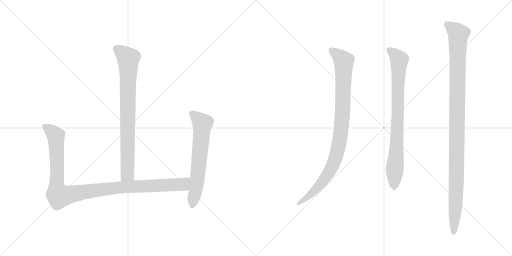
t = 0.00 s
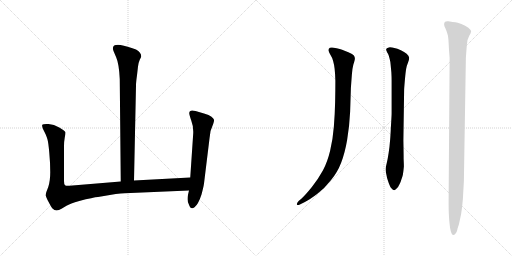
t = 4.77 s
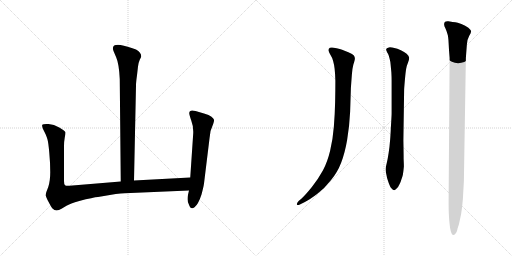
t = 4.97 s
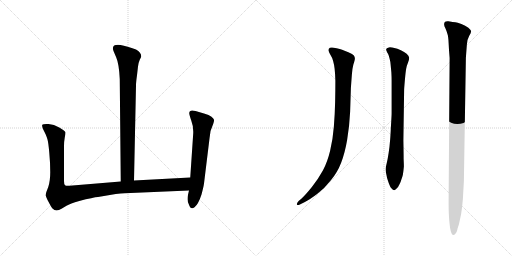
t = 5.16 s
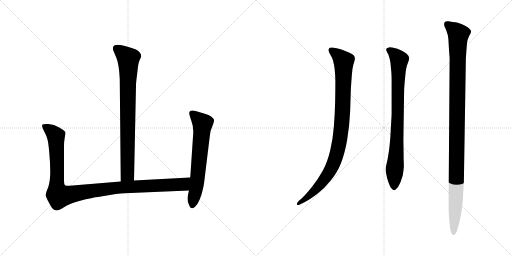
t = 5.36 s
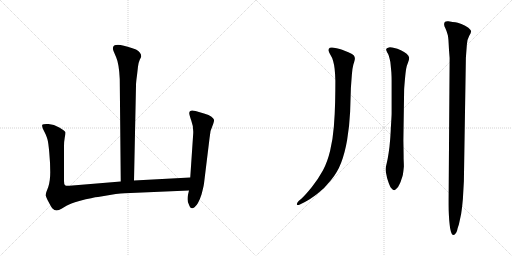
t = 5.93 s

The animated SVG that drew these frames (rendered in a browser with its animation timeline set to each time). Animation: 6 CSS @keyframes rules; one cycle of 5.93 s.

<svg version="1.1" viewBox="0 0 2048 1024" xmlns="http://www.w3.org/2000/svg">
  <g stroke="lightgray" stroke-dasharray="1,1" stroke-width="1" transform="scale(4, 4)">
    <line x1="0" y1="0" x2="256" y2="256"></line>
    <line x1="256" y1="0" x2="0" y2="256"></line>
    <line x1="128" y1="0" x2="128" y2="256"></line>
    <line x1="0" y1="128" x2="256" y2="128"></line>
    <line x1="256" y1="0" x2="512" y2="256"></line>
    <line x1="512" y1="0" x2="256" y2="256"></line>
    <line x1="384" y1="0" x2="384" y2="256"></line>
    <line x1="256" y1="128" x2="512" y2="128"></line>
  </g>
<g transform="scale(1, -1) translate(0, -850)">
   <style type="text/css">
    @keyframes keyframes0 {
      from {
       stroke: black;
       stroke-dashoffset: 810;
       stroke-width: 128;
       }
       73% {
       animation-timing-function: step-end;
       stroke: black;
       stroke-dashoffset: 0;
       stroke-width: 128;
       }
       to {
       stroke: black;
       stroke-width: 1024;
       }
       }
       #make-me-a-hanzi-animation-0 {
         animation: keyframes0 0.909180s both;
         animation-delay: 0.000000s;
         animation-timing-function: linear;
       }
    @keyframes keyframes1 {
      from {
       stroke: black;
       stroke-dashoffset: 1090;
       stroke-width: 128;
       }
       78% {
       animation-timing-function: step-end;
       stroke: black;
       stroke-dashoffset: 0;
       stroke-width: 128;
       }
       to {
       stroke: black;
       stroke-width: 1024;
       }
       }
       #make-me-a-hanzi-animation-1 {
         animation: keyframes1 1.137044s both;
         animation-delay: 0.909180s;
         animation-timing-function: linear;
       }
    @keyframes keyframes2 {
      from {
       stroke: black;
       stroke-dashoffset: 639;
       stroke-width: 128;
       }
       68% {
       animation-timing-function: step-end;
       stroke: black;
       stroke-dashoffset: 0;
       stroke-width: 128;
       }
       to {
       stroke: black;
       stroke-width: 1024;
       }
       }
       #make-me-a-hanzi-animation-2 {
         animation: keyframes2 0.770020s both;
         animation-delay: 2.046224s;
         animation-timing-function: linear;
       }
    @keyframes keyframes3 {
      from {
       stroke: black;
       stroke-dashoffset: 957;
       stroke-width: 128;
       }
       76% {
       animation-timing-function: step-end;
       stroke: black;
       stroke-dashoffset: 0;
       stroke-width: 128;
       }
       to {
       stroke: black;
       stroke-width: 1024;
       }
       }
       #make-me-a-hanzi-animation-3 {
         animation: keyframes3 1.028809s both;
         animation-delay: 2.816244s;
         animation-timing-function: linear;
       }
    @keyframes keyframes4 {
      from {
       stroke: black;
       stroke-dashoffset: 829;
       stroke-width: 128;
       }
       73% {
       animation-timing-function: step-end;
       stroke: black;
       stroke-dashoffset: 0;
       stroke-width: 128;
       }
       to {
       stroke: black;
       stroke-width: 1024;
       }
       }
       #make-me-a-hanzi-animation-4 {
         animation: keyframes4 0.924642s both;
         animation-delay: 3.845053s;
         animation-timing-function: linear;
       }
    @keyframes keyframes5 {
      from {
       stroke: black;
       stroke-dashoffset: 1115;
       stroke-width: 128;
       }
       78% {
       animation-timing-function: step-end;
       stroke: black;
       stroke-dashoffset: 0;
       stroke-width: 128;
       }
       to {
       stroke: black;
       stroke-width: 1024;
       }
       }
       #make-me-a-hanzi-animation-5 {
         animation: keyframes5 1.157389s both;
         animation-delay: 4.769695s;
         animation-timing-function: linear;
       }
</style>
<path d="M 536.0 128.0 L 544.0 508.0 Q 544.0 521.0 548.0 549.0 L 552.0 584.0 Q 554.0 600.0 559.0 611.0 Q 565.0 622.0 565.0 624.0 Q 565.0 640.0 544.0 652.0 Q 508.0 666.0 482.0 670.0 Q 443.0 675.0 454.0 646.0 L 465.0 620.0 Q 476.0 595.0 479.0 534.0 L 483.0 124.0 C 483.0 94.0 535.0 98.0 536.0 128.0 Z" fill="lightgray"></path> 
<path d="M 256.0 126.0 L 256.0 266.0 Q 256.0 284.0 259.0 300.0 Q 262.0 316.0 261.0 322.0 Q 259.0 327.0 237.0 340.0 Q 216.0 353.0 194.0 354.0 Q 172.0 355.0 169.0 351.0 Q 167.0 347.0 172.0 334.0 L 182.0 314.0 Q 188.0 300.0 190.0 292.0 Q 193.0 283.0 197.0 241.0 Q 201.0 198.0 201.0 162.0 Q 201.0 126.0 193.0 102.0 L 185.0 81.0 Q 183.0 74.0 183.0 68.0 Q 184.0 61.0 195.0 41.0 Q 206.0 20.0 210.0 16.0 Q 224.0 1.0 246.0 15.0 L 266.0 27.0 Q 280.0 35.0 317.0 46.0 Q 374.0 61.0 392.0 62.0 L 463.0 74.0 Q 504.0 78.0 522.0 78.0 L 756.0 88.0 C 786.0 89.0 791.0 142.0 761.0 140.0 L 536.0 128.0 L 483.0 124.0 L 278.0 107.0 Q 264.0 106.0 260.0 109.0 Q 256.0 112.0 256.0 126.0 Z" fill="lightgray"></path> 
<path d="M 756.0 88.0 L 752.0 71.0 Q 750.0 63.0 750.0 53.0 Q 750.0 42.0 756.0 31.0 Q 763.0 9.0 778.0 21.0 Q 793.0 32.0 806.0 72.0 Q 814.0 102.0 816.0 116.0 L 838.0 296.0 Q 839.0 327.0 853.0 355.0 Q 857.0 367.0 856.0 371.0 Q 855.0 375.0 846.0 383.0 Q 837.0 390.0 816.0 396.0 L 782.0 406.0 Q 757.0 413.0 757.0 397.0 Q 757.0 391.0 765.0 368.0 Q 774.0 345.0 773.0 318.0 L 761.0 140.0 L 756.0 88.0 Z" fill="lightgray"></path> 
<path d="M 1194.5 46.5 Q 1187.5 39.5 1187.5 34.5 L 1187.5 32.5 Q 1188.5 30.5 1191.5 30.5 Q 1194.5 30.5 1199.5 32.5 L 1219.5 42.5 Q 1239.5 52.5 1269.5 75.5 Q 1299.5 98.5 1323.5 129.5 Q 1349.5 160.5 1364.5 199.5 Q 1379.5 238.5 1388.5 290.5 Q 1397.5 342.5 1400.5 403.5 L 1403.5 497.5 Q 1405.5 527.5 1407.5 552.5 Q 1409.5 578.5 1413.5 592.5 Q 1419.5 610.5 1419.5 616.5 Q 1419.5 622.5 1415.5 628.5 Q 1411.5 634.5 1393.5 641.5 Q 1375.5 648.5 1368.5 651.5 Q 1360.5 654.5 1346.5 657.5 Q 1332.5 660.5 1327.5 660.5 Q 1317.5 660.5 1315.5 655.5 Q 1314.5 652.5 1314.5 650.5 L 1314.5 647.5 Q 1315.5 642.5 1321.5 631.5 Q 1329.5 619.5 1332.5 606.5 Q 1336.5 592.5 1338.5 575.5 Q 1340.5 558.5 1341.5 528.5 Q 1341.5 490.5 1340.5 442.5 Q 1339.5 394.5 1335.5 344.5 Q 1331.5 293.5 1320.5 247.5 Q 1309.5 201.5 1291.5 168.5 Q 1273.5 135.5 1247.5 102.5 Q 1221.5 70.5 1206.5 56.5 L 1194.5 46.5 Z" fill="lightgray"></path> 
<path d="M 1613.5 288.5 L 1616.5 490.5 Q 1616.5 496.5 1619.5 530.5 Q 1622.5 564.5 1624.5 574.5 Q 1625.5 584.5 1632.5 601.5 Q 1636.5 611.5 1636.5 617.5 L 1636.5 620.5 Q 1635.5 627.5 1626.5 635.5 Q 1617.5 643.5 1603.5 649.5 Q 1588.5 656.5 1577.5 658.5 Q 1567.5 661.5 1559.5 661.5 Q 1551.5 660.5 1547.5 657.5 Q 1544.5 654.5 1544.5 651.5 Q 1544.5 650.5 1545.5 648.5 Q 1547.5 642.5 1552.5 634.5 Q 1556.5 625.5 1558.5 615.5 Q 1561.5 604.5 1562.5 592.5 Q 1563.5 580.5 1565.5 560.5 Q 1566.5 540.5 1566.5 529.5 L 1566.5 398.5 Q 1566.5 386.5 1563.5 341.5 Q 1561.5 296.5 1559.5 280.5 Q 1558.5 264.5 1554.5 238.5 Q 1550.5 212.5 1547.5 200.5 Q 1542.5 181.5 1542.5 173.5 L 1542.5 171.5 Q 1542.5 164.5 1545.5 152.5 Q 1547.5 139.5 1551.5 128.5 Q 1554.5 118.5 1558.5 109.5 Q 1561.5 100.5 1566.5 96.5 Q 1571.5 89.5 1576.5 89.5 Q 1580.5 90.5 1586.5 96.5 Q 1593.5 102.5 1598.5 114.5 Q 1603.5 124.5 1605.5 132.5 Q 1608.5 139.5 1611.5 151.5 Q 1613.5 163.5 1615.5 184.5 Q 1615.5 192.5 1614.5 214.5 Q 1614.5 236.5 1613.5 288.5 Z" fill="lightgray"></path> 
<path d="M 1798.5 618.5 L 1794.5 56.5 L 1794.5 30.5 Q 1794.5 6.5 1795.5 -8.5 Q 1796.5 -31.5 1798.5 -46.5 Q 1799.5 -61.5 1803.5 -75.5 Q 1807.5 -89.5 1813.5 -89.5 Q 1817.5 -89.5 1821.5 -84.5 Q 1826.5 -78.5 1828.5 -71.5 Q 1829.5 -63.5 1835.5 -47.5 L 1844.5 -5.5 Q 1848.5 18.5 1851.5 54.5 L 1855.5 125.5 L 1863.5 619.5 L 1865.5 646.5 L 1867.5 672.5 Q 1868.5 692.5 1876.5 706.5 Q 1884.5 719.5 1884.5 725.5 Q 1883.5 730.5 1873.5 739.5 Q 1861.5 748.5 1845.5 754.5 Q 1828.5 760.5 1821.5 761.5 Q 1813.5 762.5 1793.5 765.5 L 1789.5 765.5 Q 1783.5 765.5 1780.5 763.5 Q 1776.5 760.5 1776.5 754.5 L 1776.5 752.5 Q 1776.5 746.5 1781.5 737.5 Q 1786.5 726.5 1789.5 715.5 Q 1793.5 704.5 1794.5 678.5 Q 1795.5 652.5 1798.5 618.5 Z" fill="lightgray"></path> 
      <clipPath id="make-me-a-hanzi-clip-0">
      <path d="M 536.0 128.0 L 544.0 508.0 Q 544.0 521.0 548.0 549.0 L 552.0 584.0 Q 554.0 600.0 559.0 611.0 Q 565.0 622.0 565.0 624.0 Q 565.0 640.0 544.0 652.0 Q 508.0 666.0 482.0 670.0 Q 443.0 675.0 454.0 646.0 L 465.0 620.0 Q 476.0 595.0 479.0 534.0 L 483.0 124.0 C 483.0 94.0 535.0 98.0 536.0 128.0 Z" fill="lightgray"></path>
      </clipPath>
      <path clip-path="url(#make-me-a-hanzi-clip-0)" d="M 466.0 655.0 L 513.0 616.0 L 510.0 153.0 L 489.0 132.0 " fill="none" id="make-me-a-hanzi-animation-0" stroke-dasharray="682 1364" stroke-linecap="round"></path>

      <clipPath id="make-me-a-hanzi-clip-1">
      <path d="M 256.0 126.0 L 256.0 266.0 Q 256.0 284.0 259.0 300.0 Q 262.0 316.0 261.0 322.0 Q 259.0 327.0 237.0 340.0 Q 216.0 353.0 194.0 354.0 Q 172.0 355.0 169.0 351.0 Q 167.0 347.0 172.0 334.0 L 182.0 314.0 Q 188.0 300.0 190.0 292.0 Q 193.0 283.0 197.0 241.0 Q 201.0 198.0 201.0 162.0 Q 201.0 126.0 193.0 102.0 L 185.0 81.0 Q 183.0 74.0 183.0 68.0 Q 184.0 61.0 195.0 41.0 Q 206.0 20.0 210.0 16.0 Q 224.0 1.0 246.0 15.0 L 266.0 27.0 Q 280.0 35.0 317.0 46.0 Q 374.0 61.0 392.0 62.0 L 463.0 74.0 Q 504.0 78.0 522.0 78.0 L 756.0 88.0 C 786.0 89.0 791.0 142.0 761.0 140.0 L 536.0 128.0 L 483.0 124.0 L 278.0 107.0 Q 264.0 106.0 260.0 109.0 Q 256.0 112.0 256.0 126.0 Z" fill="lightgray"></path>
      </clipPath>
      <path clip-path="url(#make-me-a-hanzi-clip-1)" d="M 175.0 348.0 L 208.0 324.0 L 224.0 300.0 L 227.0 100.0 L 237.0 66.0 L 461.0 99.0 L 732.0 112.0 L 754.0 134.0 " fill="none" id="make-me-a-hanzi-animation-1" stroke-dasharray="962 1924" stroke-linecap="round"></path>

      <clipPath id="make-me-a-hanzi-clip-2">
      <path d="M 756.0 88.0 L 752.0 71.0 Q 750.0 63.0 750.0 53.0 Q 750.0 42.0 756.0 31.0 Q 763.0 9.0 778.0 21.0 Q 793.0 32.0 806.0 72.0 Q 814.0 102.0 816.0 116.0 L 838.0 296.0 Q 839.0 327.0 853.0 355.0 Q 857.0 367.0 856.0 371.0 Q 855.0 375.0 846.0 383.0 Q 837.0 390.0 816.0 396.0 L 782.0 406.0 Q 757.0 413.0 757.0 397.0 Q 757.0 391.0 765.0 368.0 Q 774.0 345.0 773.0 318.0 L 761.0 140.0 L 756.0 88.0 Z" fill="lightgray"></path>
      </clipPath>
      <path clip-path="url(#make-me-a-hanzi-clip-2)" d="M 772.0 395.0 L 810.0 356.0 L 789.0 127.0 L 769.0 30.0 " fill="none" id="make-me-a-hanzi-animation-2" stroke-dasharray="511 1022" stroke-linecap="round"></path>

      <clipPath id="make-me-a-hanzi-clip-3">
      <path d="M 1194.5 46.5 Q 1187.5 39.5 1187.5 34.5 L 1187.5 32.5 Q 1188.5 30.5 1191.5 30.5 Q 1194.5 30.5 1199.5 32.5 L 1219.5 42.5 Q 1239.5 52.5 1269.5 75.5 Q 1299.5 98.5 1323.5 129.5 Q 1349.5 160.5 1364.5 199.5 Q 1379.5 238.5 1388.5 290.5 Q 1397.5 342.5 1400.5 403.5 L 1403.5 497.5 Q 1405.5 527.5 1407.5 552.5 Q 1409.5 578.5 1413.5 592.5 Q 1419.5 610.5 1419.5 616.5 Q 1419.5 622.5 1415.5 628.5 Q 1411.5 634.5 1393.5 641.5 Q 1375.5 648.5 1368.5 651.5 Q 1360.5 654.5 1346.5 657.5 Q 1332.5 660.5 1327.5 660.5 Q 1317.5 660.5 1315.5 655.5 Q 1314.5 652.5 1314.5 650.5 L 1314.5 647.5 Q 1315.5 642.5 1321.5 631.5 Q 1329.5 619.5 1332.5 606.5 Q 1336.5 592.5 1338.5 575.5 Q 1340.5 558.5 1341.5 528.5 Q 1341.5 490.5 1340.5 442.5 Q 1339.5 394.5 1335.5 344.5 Q 1331.5 293.5 1320.5 247.5 Q 1309.5 201.5 1291.5 168.5 Q 1273.5 135.5 1247.5 102.5 Q 1221.5 70.5 1206.5 56.5 L 1194.5 46.5 Z" fill="lightgray"></path>
      </clipPath>
      <path clip-path="url(#make-me-a-hanzi-clip-3)" d="M 1324.5 651.5 L 1374.5 605.5 L 1369.5 383.5 L 1352.5 256.5 L 1327.5 180.5 L 1292.5 126.5 L 1252.5 82.5 L 1190.5 33.5 " fill="none" id="make-me-a-hanzi-animation-3" stroke-dasharray="829 1658" stroke-linecap="round"></path>

      <clipPath id="make-me-a-hanzi-clip-4">
      <path d="M 1613.5 288.5 L 1616.5 490.5 Q 1616.5 496.5 1619.5 530.5 Q 1622.5 564.5 1624.5 574.5 Q 1625.5 584.5 1632.5 601.5 Q 1636.5 611.5 1636.5 617.5 L 1636.5 620.5 Q 1635.5 627.5 1626.5 635.5 Q 1617.5 643.5 1603.5 649.5 Q 1588.5 656.5 1577.5 658.5 Q 1567.5 661.5 1559.5 661.5 Q 1551.5 660.5 1547.5 657.5 Q 1544.5 654.5 1544.5 651.5 Q 1544.5 650.5 1545.5 648.5 Q 1547.5 642.5 1552.5 634.5 Q 1556.5 625.5 1558.5 615.5 Q 1561.5 604.5 1562.5 592.5 Q 1563.5 580.5 1565.5 560.5 Q 1566.5 540.5 1566.5 529.5 L 1566.5 398.5 Q 1566.5 386.5 1563.5 341.5 Q 1561.5 296.5 1559.5 280.5 Q 1558.5 264.5 1554.5 238.5 Q 1550.5 212.5 1547.5 200.5 Q 1542.5 181.5 1542.5 173.5 L 1542.5 171.5 Q 1542.5 164.5 1545.5 152.5 Q 1547.5 139.5 1551.5 128.5 Q 1554.5 118.5 1558.5 109.5 Q 1561.5 100.5 1566.5 96.5 Q 1571.5 89.5 1576.5 89.5 Q 1580.5 90.5 1586.5 96.5 Q 1593.5 102.5 1598.5 114.5 Q 1603.5 124.5 1605.5 132.5 Q 1608.5 139.5 1611.5 151.5 Q 1613.5 163.5 1615.5 184.5 Q 1615.5 192.5 1614.5 214.5 Q 1614.5 236.5 1613.5 288.5 Z" fill="lightgray"></path>
      </clipPath>
      <path clip-path="url(#make-me-a-hanzi-clip-4)" d="M 1551.5 652.5 L 1597.5 611.5 L 1576.5 100.5 " fill="none" id="make-me-a-hanzi-animation-4" stroke-dasharray="701 1402" stroke-linecap="round"></path>

      <clipPath id="make-me-a-hanzi-clip-5">
      <path d="M 1798.5 618.5 L 1794.5 56.5 L 1794.5 30.5 Q 1794.5 6.5 1795.5 -8.5 Q 1796.5 -31.5 1798.5 -46.5 Q 1799.5 -61.5 1803.5 -75.5 Q 1807.5 -89.5 1813.5 -89.5 Q 1817.5 -89.5 1821.5 -84.5 Q 1826.5 -78.5 1828.5 -71.5 Q 1829.5 -63.5 1835.5 -47.5 L 1844.5 -5.5 Q 1848.5 18.5 1851.5 54.5 L 1855.5 125.5 L 1863.5 619.5 L 1865.5 646.5 L 1867.5 672.5 Q 1868.5 692.5 1876.5 706.5 Q 1884.5 719.5 1884.5 725.5 Q 1883.5 730.5 1873.5 739.5 Q 1861.5 748.5 1845.5 754.5 Q 1828.5 760.5 1821.5 761.5 Q 1813.5 762.5 1793.5 765.5 L 1789.5 765.5 Q 1783.5 765.5 1780.5 763.5 Q 1776.5 760.5 1776.5 754.5 L 1776.5 752.5 Q 1776.5 746.5 1781.5 737.5 Q 1786.5 726.5 1789.5 715.5 Q 1793.5 704.5 1794.5 678.5 Q 1795.5 652.5 1798.5 618.5 Z" fill="lightgray"></path>
      </clipPath>
      <path clip-path="url(#make-me-a-hanzi-clip-5)" d="M 1787.5 755.5 L 1833.5 713.5 L 1826.5 149.5 L 1814.5 -82.5 " fill="none" id="make-me-a-hanzi-animation-5" stroke-dasharray="987 1974" stroke-linecap="round"></path>

</g>
</svg>
